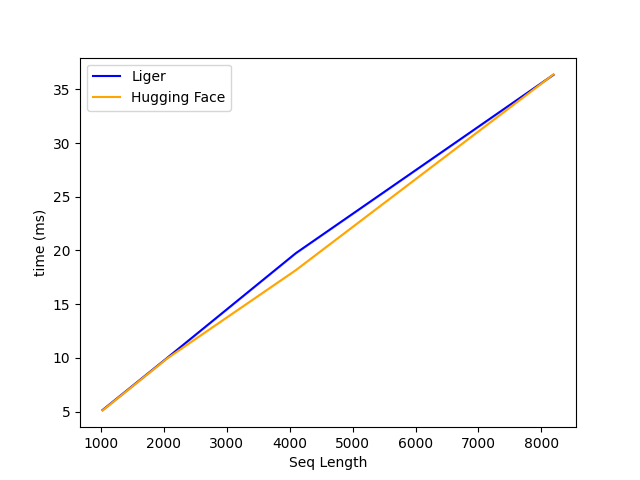

The file beside this chart, header and first rows:
N, Liger, Hugging Face
1024, 5.148, 5.112
2048, 9.983, 9.94
4096, 19.75, 18.17
8192, 36.36, 36.39
